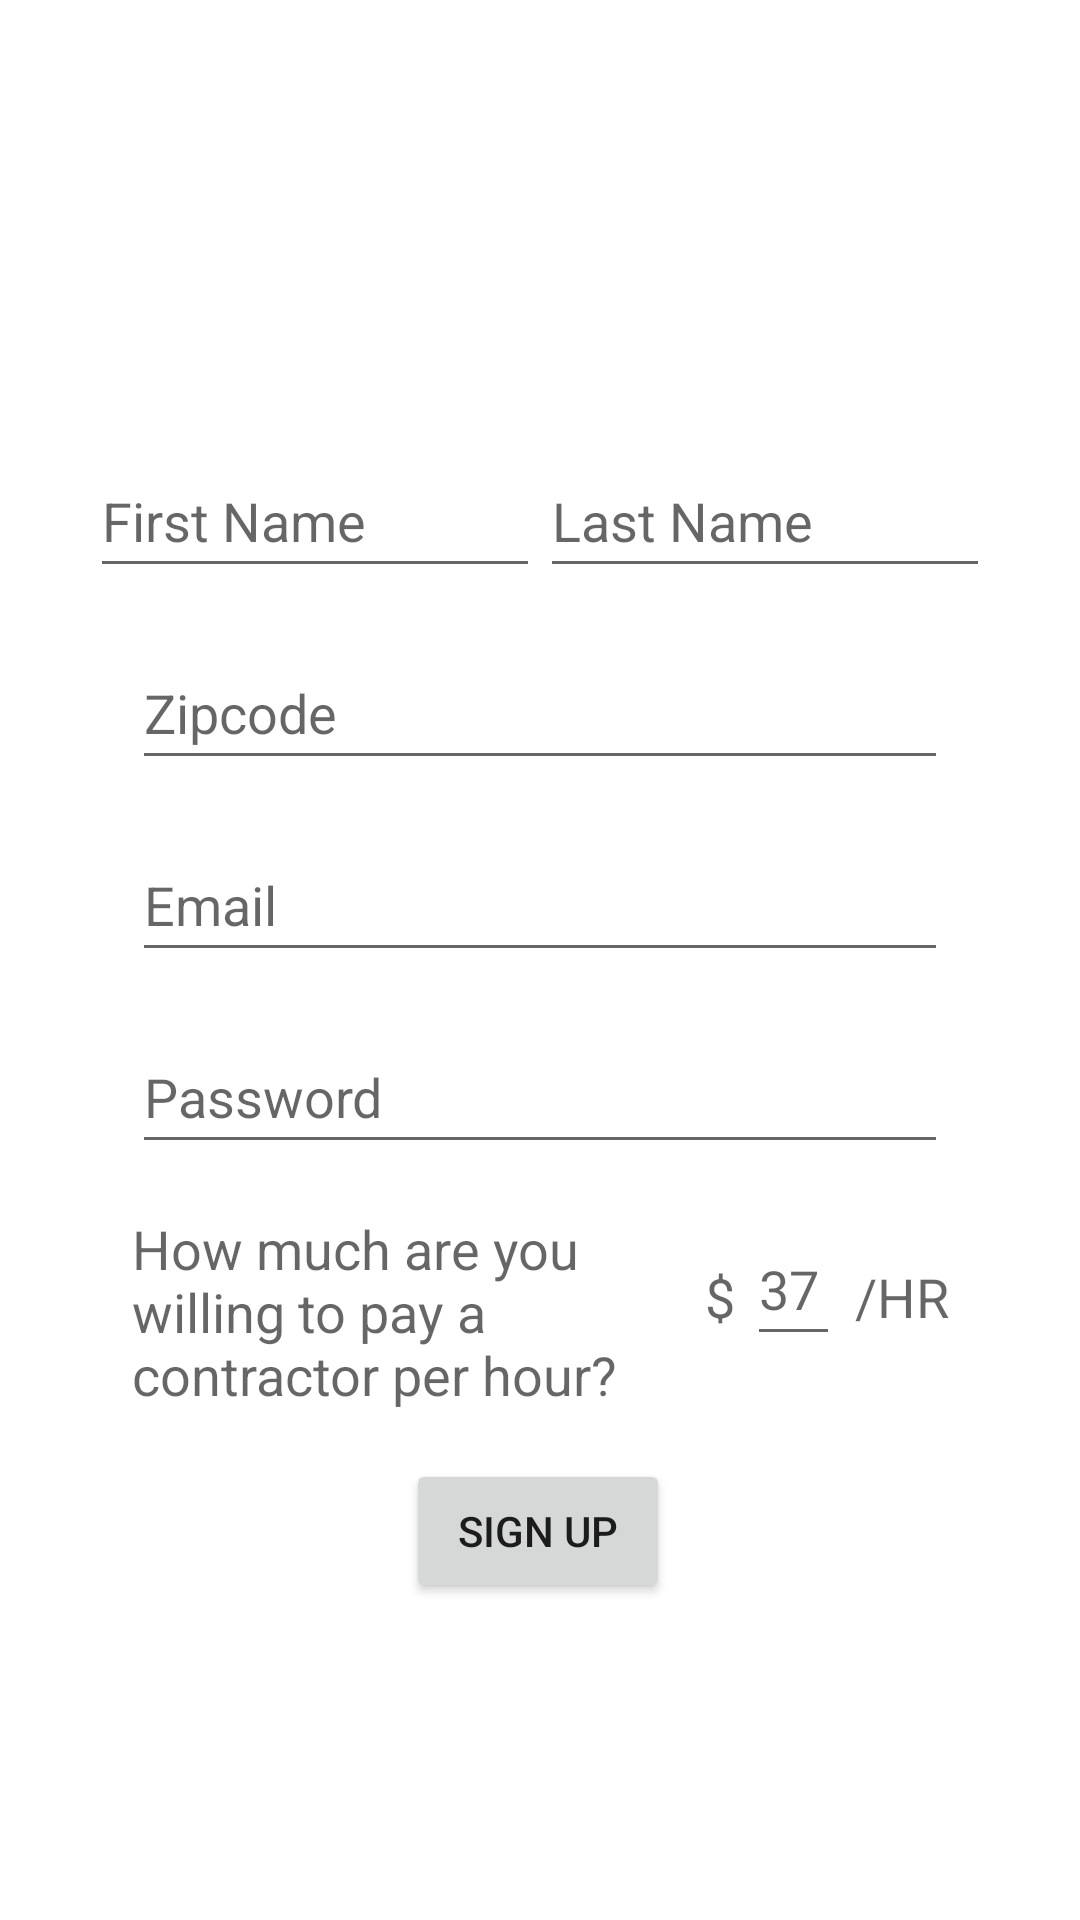

Layout XML and referenced resources for this Android screen:
<!-- AndroidManifest.xml: application theme Theme.MU_Project_Capstone -->
<!-- res/layout/activity_service_seeking.xml -->
<?xml version="1.0" encoding="utf-8"?>
<androidx.constraintlayout.widget.ConstraintLayout xmlns:android="http://schemas.android.com/apk/res/android"
    xmlns:app="http://schemas.android.com/apk/res-auto"
    xmlns:tools="http://schemas.android.com/tools"
    android:layout_width="match_parent"
    android:layout_height="match_parent"
    tools:context=".activities.ServiceSeekingActivity">

    <EditText
        android:id="@+id/etFirstNameSignup"
        android:layout_width="150dp"
        android:layout_height="wrap_content"
        android:layout_marginStart="44dp"
        android:layout_marginTop="148dp"
        android:ems="10"
        android:hint="First Name"
        android:inputType="textPersonName"
        android:minHeight="48dp"
        app:layout_constraintEnd_toStartOf="@+id/etLastNameSignup"
        app:layout_constraintHorizontal_bias="0.5"
        app:layout_constraintHorizontal_chainStyle="spread_inside"
        app:layout_constraintStart_toStartOf="parent"
        app:layout_constraintTop_toTopOf="parent" />

    <EditText
        android:id="@+id/etLastNameSignup"
        android:layout_width="150dp"
        android:layout_height="wrap_content"
        android:layout_marginEnd="44dp"
        android:ems="10"
        android:hint="Last Name"
        android:inputType="textPersonName"
        android:minHeight="48dp"
        app:layout_constraintEnd_toEndOf="parent"
        app:layout_constraintHorizontal_bias="0.5"
        app:layout_constraintStart_toEndOf="@+id/etFirstNameSignup"
        app:layout_constraintTop_toTopOf="@+id/etFirstNameSignup" />

    <EditText
        android:id="@+id/etEmailSignup"
        android:layout_width="match_parent"
        android:layout_height="wrap_content"
        android:layout_marginStart="44dp"
        android:layout_marginTop="16dp"
        android:layout_marginEnd="44dp"
        android:ems="10"
        android:hint="Email"
        android:inputType="textEmailAddress"
        android:minHeight="48dp"
        app:layout_constraintEnd_toEndOf="parent"
        app:layout_constraintHorizontal_bias="0.0"
        app:layout_constraintStart_toStartOf="parent"
        app:layout_constraintTop_toBottomOf="@+id/etZipcode" />

    <EditText
        android:id="@+id/etPasswordSignup"
        android:layout_width="match_parent"
        android:layout_height="wrap_content"
        android:layout_marginStart="44dp"
        android:layout_marginTop="16dp"
        android:layout_marginEnd="44dp"
        android:ems="10"
        android:hint="Password"
        android:inputType="textPassword"
        android:minHeight="48dp"
        app:layout_constraintEnd_toEndOf="parent"
        app:layout_constraintHorizontal_bias="0.0"
        app:layout_constraintStart_toStartOf="parent"
        app:layout_constraintTop_toBottomOf="@+id/etEmailSignup" />

    <Button
        android:id="@+id/btnSignup"
        android:layout_width="wrap_content"
        android:layout_height="wrap_content"
        android:layout_marginTop="16dp"
        android:text="Sign Up"
        app:layout_constraintEnd_toEndOf="parent"
        app:layout_constraintHorizontal_bias="0.498"
        app:layout_constraintStart_toStartOf="parent"
        app:layout_constraintTop_toBottomOf="@+id/textView" />

    <EditText
        android:id="@+id/etZipcode"
        android:layout_width="match_parent"
        android:layout_height="wrap_content"
        android:layout_marginStart="44dp"
        android:layout_marginTop="16dp"
        android:layout_marginEnd="44dp"
        android:ems="10"
        android:hint="Zipcode"
        android:inputType="number"
        android:minHeight="48dp"
        app:layout_constraintEnd_toEndOf="parent"
        app:layout_constraintHorizontal_bias="0.0"
        app:layout_constraintStart_toStartOf="parent"
        app:layout_constraintTop_toBottomOf="@+id/etFirstNameSignup" />

    <TextView
        android:id="@+id/textView"
        android:layout_width="0dp"
        android:layout_height="wrap_content"
        android:layout_marginStart="44dp"
        android:layout_marginTop="16dp"
        android:layout_marginEnd="125dp"
        android:text="How much are you willing to pay a contractor per hour?"
        android:textAppearance="@style/TextAppearance.AppCompat.Medium"
        app:layout_constraintEnd_toEndOf="parent"
        app:layout_constraintStart_toStartOf="parent"
        app:layout_constraintTop_toBottomOf="@+id/etPasswordSignup" />

    <EditText
        android:id="@+id/etUserHourlyBudget"
        android:layout_width="0dp"
        android:layout_height="wrap_content"
        android:layout_marginStart="4dp"
        android:layout_marginEnd="80dp"
        android:ems="10"
        android:hint="37"
        android:inputType="number"
        android:minHeight="48dp"
        android:textAppearance="@style/TextAppearance.AppCompat.Medium"
        app:layout_constraintEnd_toEndOf="parent"
        app:layout_constraintHorizontal_bias="0.0"
        app:layout_constraintStart_toEndOf="@+id/textView2"
        app:layout_constraintTop_toTopOf="@+id/textView" />

    <TextView
        android:id="@+id/textView2"
        android:layout_width="wrap_content"
        android:layout_height="wrap_content"
        android:layout_marginTop="16dp"
        android:text="$"
        android:textAppearance="@style/TextAppearance.AppCompat.Medium"
        app:layout_constraintStart_toEndOf="@+id/textView"
        app:layout_constraintTop_toTopOf="@+id/textView" />

    <TextView
        android:id="@+id/textView4"
        android:layout_width="wrap_content"
        android:layout_height="wrap_content"
        android:layout_marginTop="16dp"
        android:layout_marginEnd="6dp"
        android:text="/HR"
        android:textAppearance="@style/TextAppearance.AppCompat.Medium"
        app:layout_constraintEnd_toEndOf="parent"
        app:layout_constraintHorizontal_bias="0.116"
        app:layout_constraintStart_toEndOf="@+id/etUserHourlyBudget"
        app:layout_constraintTop_toTopOf="@+id/textView" />

</androidx.constraintlayout.widget.ConstraintLayout>
<!-- resources referenced by this layout -->
<resources>
  <style name="Theme.MU_Project_Capstone" parent="Theme.MaterialComponents.DayNight.NoActionBar">
          
          <item name="colorPrimary">#2196F3</item>
          <item name="colorPrimaryVariant">@color/purple_700</item>
          <item name="colorOnPrimary">@color/white</item>
  
          
          <item name="colorSecondary">@color/teal_200</item>
          <item name="colorSecondaryVariant">@color/teal_700</item>
          <item name="colorOnSecondary">@color/black</item>
          
          <item name="android:statusBarColor">@color/white</item>
          
  
          <item name="android:windowLightStatusBar">true</item>
      </style>
  <color name="purple_700">#FF3700B3</color>
  <color name="white">#FFFFFFFF</color>
  <color name="teal_200">#FF03DAC5</color>
  <color name="teal_700">#FF018786</color>
  <color name="black">#FF000000</color>
</resources>
